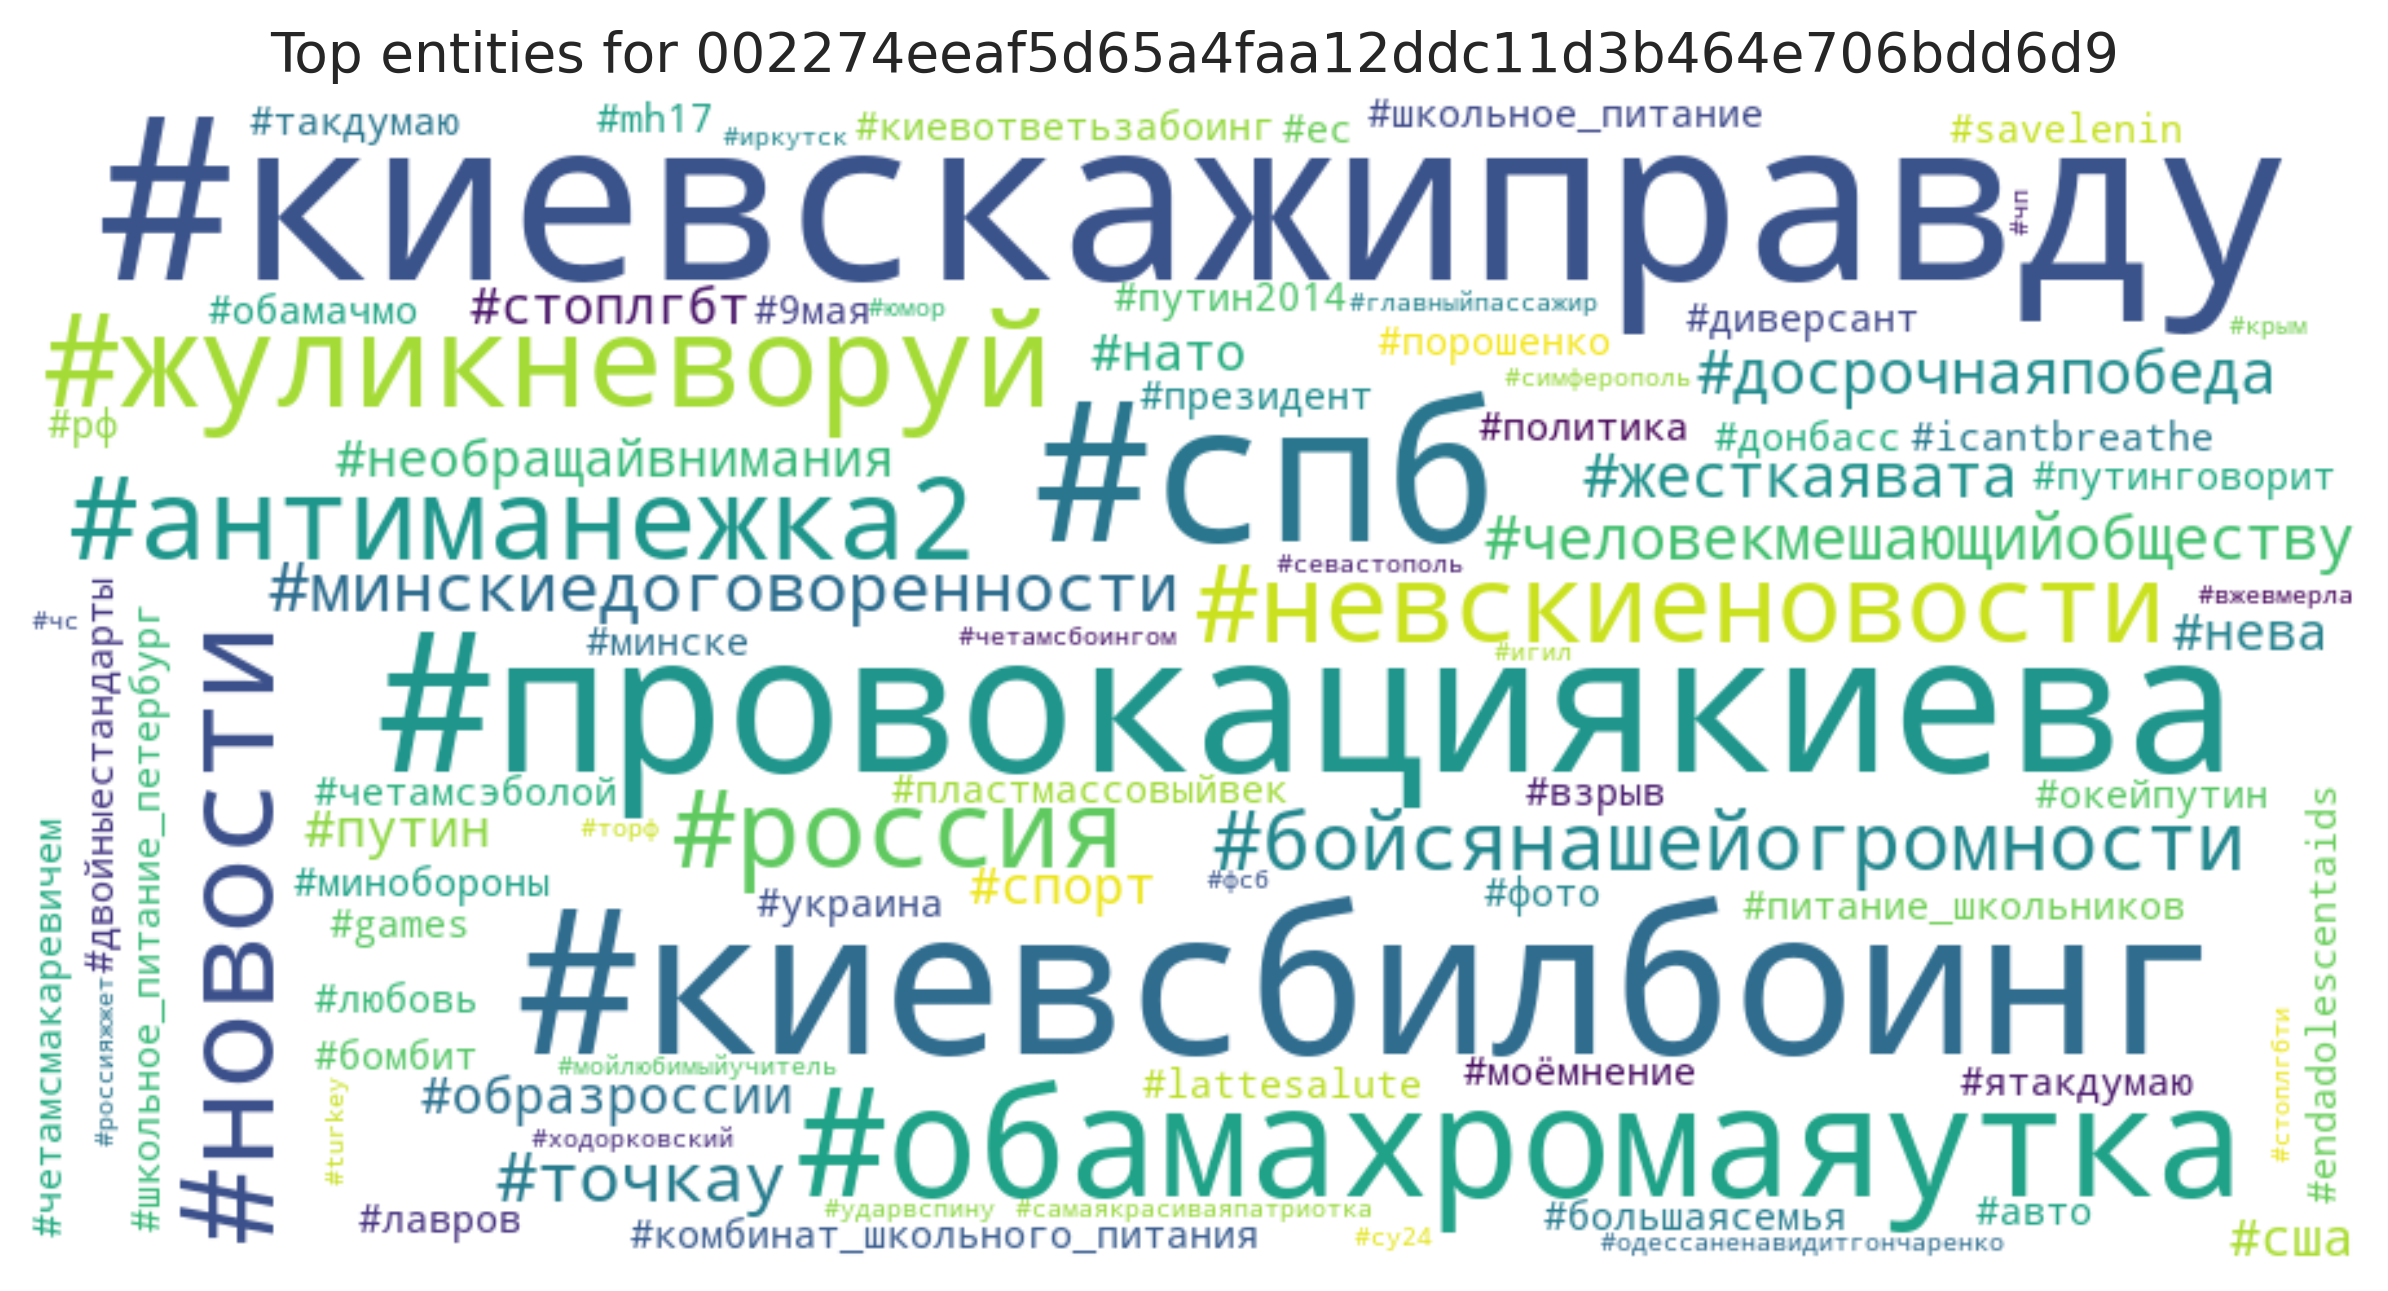

Source data for this figure (header and first rows):
entity, count
#киевскажиправду, 24
#киевсбилбоинг, 19
#провокациякиева, 17
#спб, 17
#обамахромаяутка, 10
#жуликневоруй, 10
#новости, 10
#антиманежка2, 8
#россия, 7
#невскиеновости, 7
#бойсянашейогромности, 6
#минскиедоговоренности, 4
#точкау, 4
#человекмешающийобществу, 3
#жесткаявата, 3
#досрочнаяпобеда, 3
#сша, 2
#нато, 2
#нева, 2
#необращайвнимания, 2
#стоплгбт, 2
#спорт, 2
#образроссии, 2
#путин, 2
#донбасс, 1
#украина, 1
#lattesalute, 1
#киевответьзабоинг, 1
#savelenin, 1
#большаясемья, 1
#такдумаю, 1
#ятакдумаю, 1
#моёмнение, 1
#mh17, 1
#комбинат_школьного_питания, 1
#школьное_питание_петербург, 1
#школьное_питание, 1
#питание_школьников, 1
#лавров, 1
#порошенко, 1
#минске, 1
#диверсант, 1
#любовь, 1
#бомбит, 1
#взрыв, 1
#endadolescentaids, 1
#ес, 1
#рф, 1
#политика, 1
#минобороны, 1
#путин2014, 1
#icantbreathe, 1
#путинговорит, 1
#окейпутин, 1
#обамачмо, 1
#двойныестандарты, 1
#авто, 1
#фото, 1
#четамсэболой, 1
#четамсмакаревичем, 1
... 26 more rows
